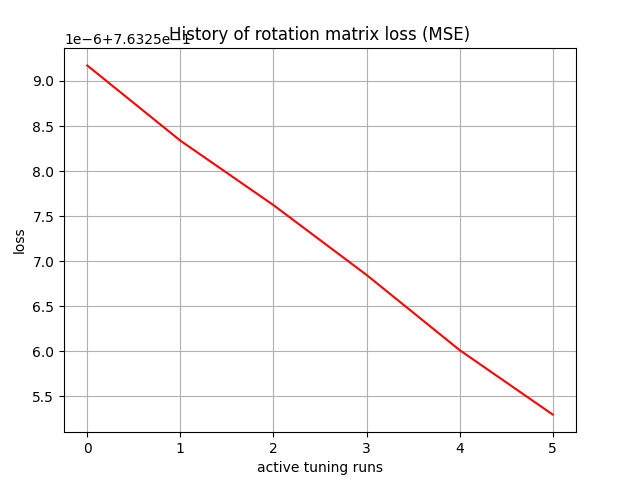

The file beside this chart, header and first rows:
, 0
0, 0.7633
1, 0.7633
2, 0.7633
3, 0.7633
4, 0.7633
5, 0.7633
